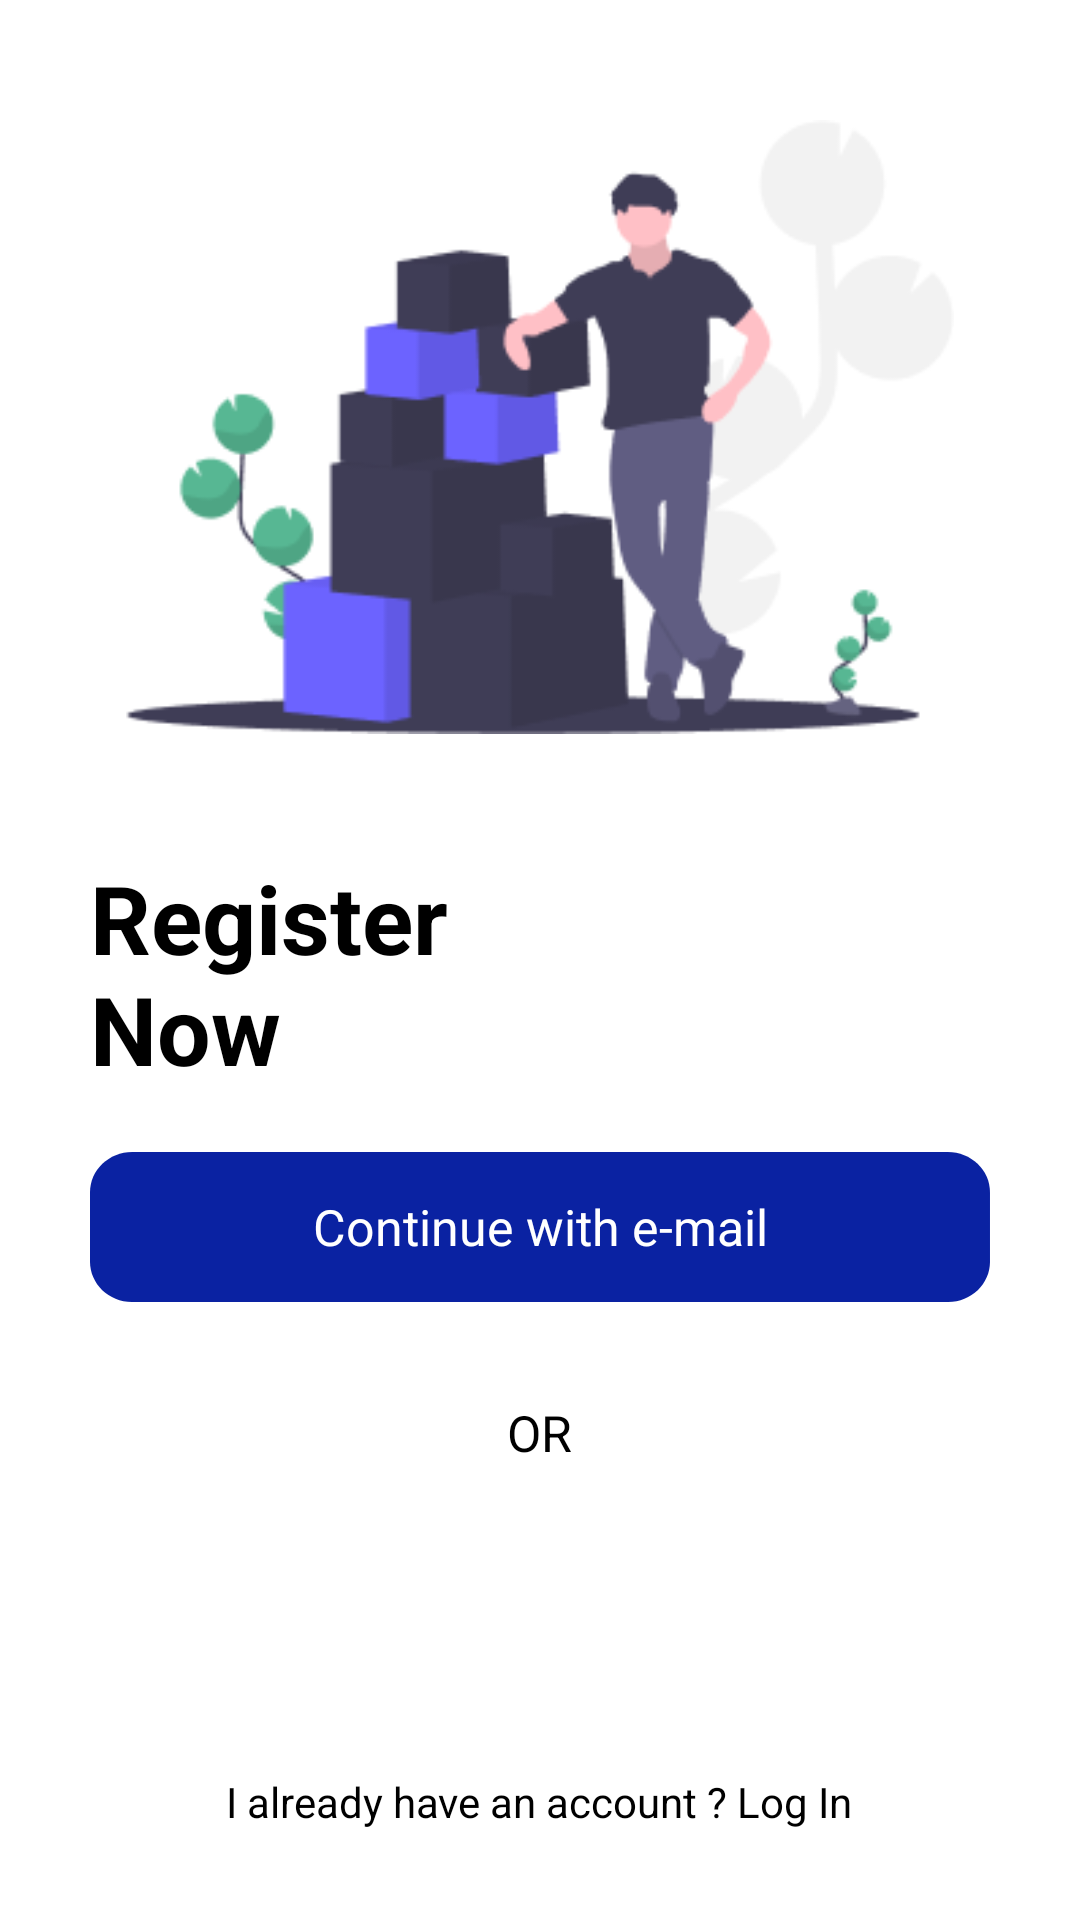

The Android layout XML behind this screen, and the referenced resources:
<!-- AndroidManifest.xml: application theme Theme.KissanVendor -->
<!-- res/layout/activity_landing.xml -->
<?xml version="1.0" encoding="utf-8"?>
<LinearLayout xmlns:android="http://schemas.android.com/apk/res/android"
    xmlns:app="http://schemas.android.com/apk/res-auto"
    xmlns:tools="http://schemas.android.com/tools"
    android:layout_width="match_parent"
    android:layout_height="match_parent"
    android:orientation="vertical"
    android:background="@color/white"
    tools:context=".activities.LandingActivity">

    <ImageView
        android:layout_width="match_parent"
        android:layout_height="match_parent"
        android:layout_weight="1"
        android:src="@drawable/landingpage_image"
        android:layout_margin="@dimen/forty"/>


    <RelativeLayout
        android:layout_width="match_parent"
        android:layout_height="match_parent"
        android:layout_weight="0.8">

        <TextView
            android:id="@+id/register_no"
            android:layout_width="wrap_content"
            android:layout_height="wrap_content"
            android:layout_alignParentLeft="true"
            android:layout_alignParentTop="true"
            android:layout_marginLeft="@dimen/thirty"
            android:gravity="top"
            android:textStyle="bold"
            android:text="@string/register_no"
            android:textAppearance="@style/register_no" />

        <RelativeLayout
            android:layout_width="match_parent"
            android:layout_height="match_parent"
            android:layout_below="@+id/register_no"
            android:layout_above="@+id/i_already_h"
            android:padding="@dimen/twenty">

            <Button
                android:id="@+id/login_btn"
                android:layout_width="@dimen/three_hundred"
                android:layout_height="@dimen/fifty"
                android:layout_alignParentTop="true"
                android:layout_centerInParent="true"
                android:background="@drawable/drawable_rectangle_1"
                android:text="@string/continue_wi"
                android:textAppearance="@style/continue_wi" />


            <TextView
                android:id="@+id/or"
                android:layout_width="wrap_content"
                android:layout_height="wrap_content"
                android:layout_centerInParent="true"
                android:gravity="top"
                android:text="@string/or"
                android:textAppearance="@style/or" />


            <RelativeLayout
                android:id="@+id/sociallayout"
                android:layout_width="match_parent"
                android:layout_height="wrap_content"
                android:layout_alignParentBottom="true"
                android:layout_marginLeft="@dimen/hundred"
                android:layout_marginRight="@dimen/hundred">

                <ImageView
                    android:id="@+id/image_1"
                    android:layout_width="@dimen/forty"
                    android:layout_height="@dimen/forty"
                    android:layout_alignParentLeft="true"
                    android:src="@drawable/google" />


                <ImageView
                    android:id="@+id/image_2"
                    android:layout_width="@dimen/forty"
                    android:layout_height="@dimen/forty"
                    android:layout_alignParentRight="true"
                    android:src="@drawable/facebook" />

            </RelativeLayout>


        </RelativeLayout>

        <TextView
            android:id="@+id/i_already_h"
            android:layout_width="wrap_content"
            android:layout_height="wrap_content"
            android:layout_alignParentBottom="true"
            android:layout_centerInParent="true"
            android:layout_marginBottom="@dimen/thirty"
            android:gravity="top"
            android:text="@string/i_already_h"
            android:textAppearance="@style/i_already_h" />

    </RelativeLayout>

</LinearLayout>
<!-- resources referenced by this layout -->
<resources>
  <color name="white">#FFFFFF</color>
  <dimen name="fifty">50dp</dimen>
  <dimen name="forty">40dp</dimen>
  <dimen name="hundred">100dp</dimen>
  <dimen name="thirty">30dp</dimen>
  <dimen name="three_hundred">300dp</dimen>
  <dimen name="twenty">20dp</dimen>
  <!-- drawable drawable_rectangle_1 (drawable) -->
  <?xml version="1.0" encoding="utf-8"?>
      <vector
          xmlns:android="http://schemas.android.com/apk/res/android"
          xmlns:aapt="http://schemas.android.com/aapt"
          android:width="319.5dp"
          android:height="55.85dp"
          android:viewportWidth="319.5"
          android:viewportHeight="55.85"
          >
  
          <group>
  
              <clip-path
                  android:pathData="M15 0H304.497C312.781 0 319.497 6.71573 319.497 15V40.8505C319.497 49.1347 312.781 55.8505 304.497 55.8505H15C6.71573 55.8505 0 49.1347 0 40.8505V15C0 6.71573 6.71573 0 15 0Z"
                  />
  
              <path
                  android:pathData="M0 0V55.8505H319.497V0"
                  android:fillColor="#0A22A2"
                  />
  
          </group>
  
      </vector>
  <!-- drawable landingpage_image: png bitmap (drawable, 15319 bytes) -->
  <string name="continue_wi">Continue with e-mail</string>
  <string name="i_already_h">I already have an account ? Log In</string>
  <string name="or">OR</string>
  <string name="register_no">Register\nNow</string>
  <style name="continue_wi">
          <item name="android:textSize">16.78sp</item>
          <item name="android:textColor">#FFFFFF</item>
      </style>
  <style name="i_already_h">
          <item name="android:textSize">14sp</item>
          <item name="android:textColor">#000000</item>
      </style>
  <style name="or">
          <item name="android:textSize">16.78sp</item>
          <item name="android:textColor">#000000</item>
      </style>
  <style name="register_no">
          <item name="android:textSize">31.61sp</item>
          <item name="android:textColor">#000000</item>
      </style>
  <style name="Theme.KissanVendor" parent="Theme.MaterialComponents.DayNight.DarkActionBar">
          
          <item name="colorPrimary">@color/purple_500</item>
          <item name="colorPrimaryVariant">@color/purple_700</item>
          <item name="colorOnPrimary">@color/white</item>
          
          <item name="colorSecondary">@color/teal_200</item>
          <item name="colorSecondaryVariant">@color/teal_700</item>
          <item name="colorOnSecondary">@color/black</item>
          
          <item name="android:statusBarColor" tools:targetApi="l">?attr/colorPrimaryVariant</item>
  
          
          
      </style>
  <color name="purple_500">#0A22A1</color>
  <color name="purple_700">#0A22A1</color>
  <color name="teal_200">#FF03DAC5</color>
  <color name="teal_700">#FF018786</color>
  <color name="black">#FF000000</color>
</resources>
